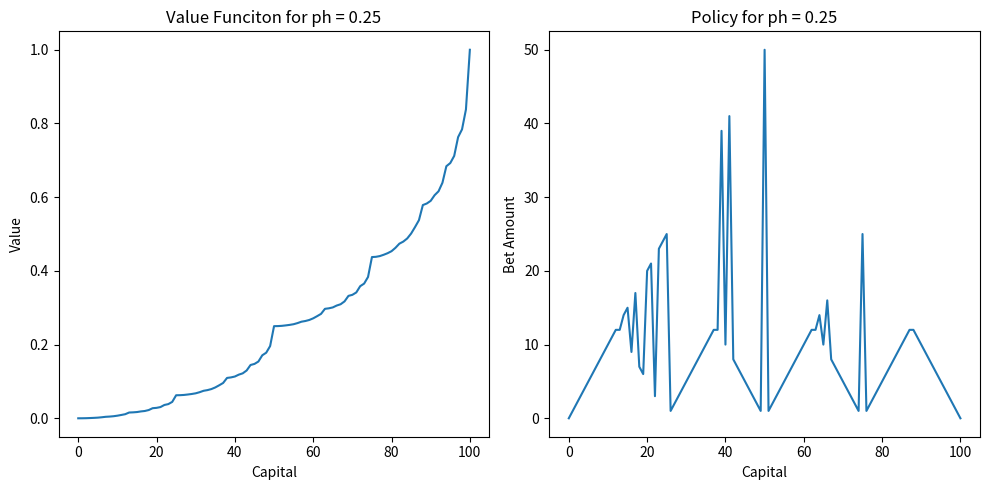
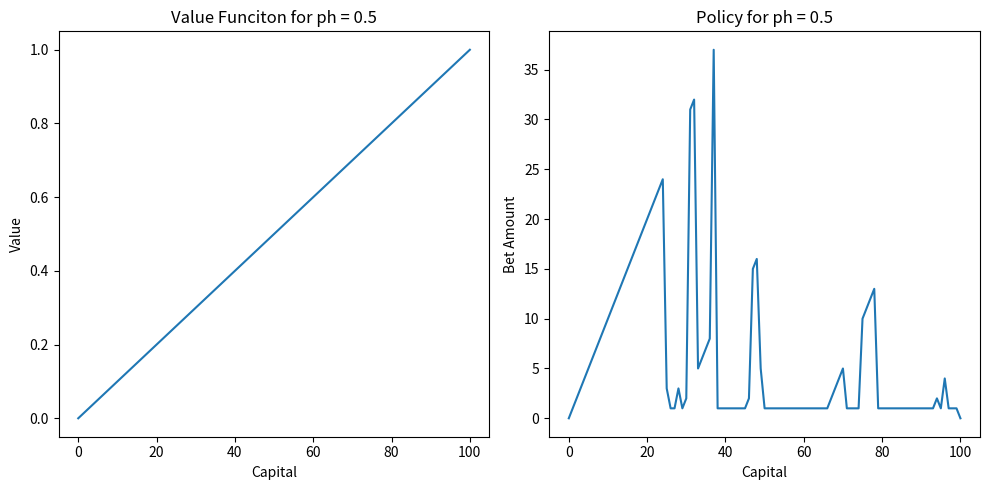

The matplotlib source for these figures, in order:
import numpy as np
import matplotlib.pyplot as plt


def gambler_value_iteration(ph, max_capital=100, theta=1e-9):
    # Initialize value function
    V = np.zeros(max_capital + 1)
    V[max_capital] = 1
    policy = np.zeros(max_capital + 1)

    while True:
        delta = 0
        for capital in range(1, max_capital):
            old_value = V[capital]
            action_values = []
            for bet in range(1, min(capital, max_capital - capital) + 1):
                win = ph * V[capital + bet]
                loss = (1 - ph) * V[capital - bet]
                action_values.append(win + loss)
            V[capital] = max(action_values)
            delta = max(delta, abs(old_value - V[capital]))

        if delta < theta:
            break

    # Extract policy
    for capital in range(1, max_capital):
        action_values = []
        for bet in range(1, min(capital, max_capital - capital) + 1):
            win = ph * V[capital + bet]
            loss = (1 - ph) * V[capital - bet]
            action_values.append(win + loss)
        best_action = np.argmax(action_values) + 1
        policy[capital] = best_action

    return V, policy


def plot_result(ph):
    V, policy = gambler_value_iteration(ph)
    plt.figure(figsize=(10, 5))

    plt.subplot(1, 2, 1)
    plt.plot(V)
    plt.title(f"Value Funciton for ph = {ph}")
    plt.xlabel("Capital")
    plt.ylabel("Value")

    plt.subplot(1, 2, 2)
    plt.plot(policy)
    plt.title(f"Policy for ph = {ph}")
    plt.xlabel("Capital")
    plt.ylabel("Bet Amount")

    plt.tight_layout()
    plt.show()


# Solve and plot for ph = 0.25, and ph = 0.55
plot_result(0.25)
plot_result(0.50)
